Run: headless pygame with SDL's dummy video driver; simulated clock (each Clock.tick advances the game by its frame time, no real sleeping); random seed 0; keys injected as events and as key.get_pressed() state; mouse plan: one left click at the window centre at the start of phase 2, then a move to the lower-right quarter at the start of phase 3.
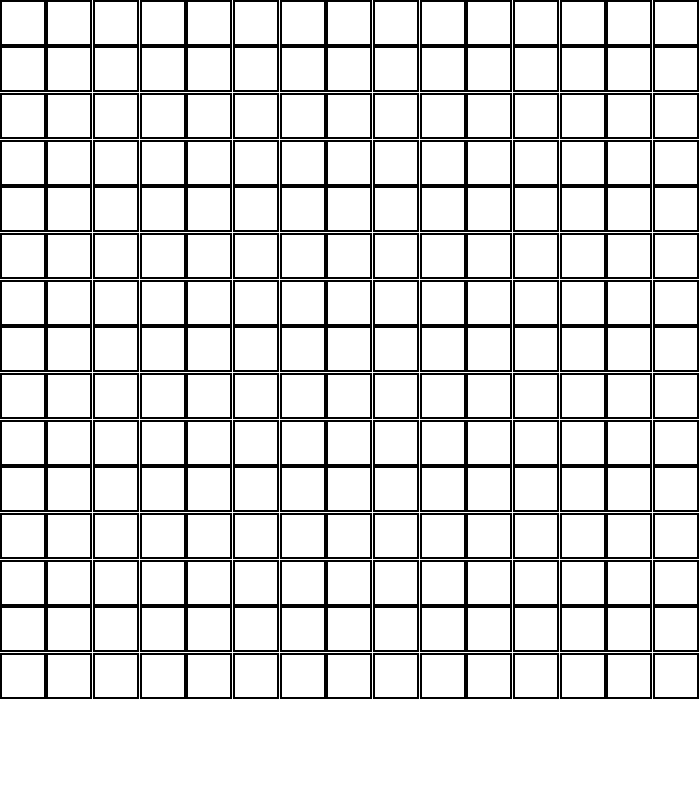
Frame 1 of 4 · flips 1–60 · no input
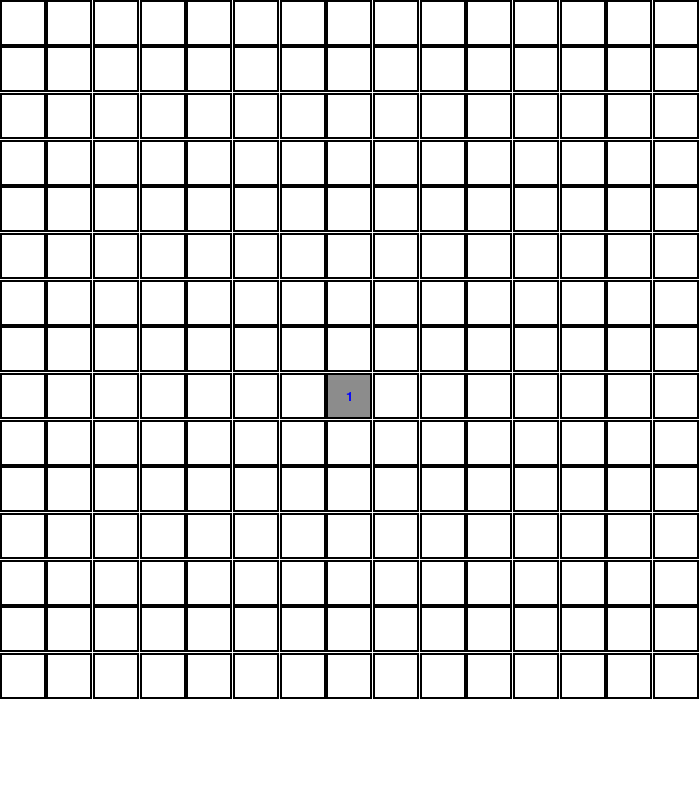
Frame 2 of 4 · flips 61–180 · clicked the window centre · tapped SPACE, RETURN · held RIGHT (→), D
Frame 3 of 4 · flips 181–300 · moved the mouse to the lower-right quarter · held DOWN (↓), S · screen unchanged from frame 2, image omitted
Frame 4 of 4 · flips 301–420 · held LEFT (←), A, UP (↑), W · screen unchanged from frame 3, image omitted

The pygame program that drew these frames:

import pygame
import random

pygame.init()

LARGEUR, LONGUEUR = 700, 800

win = pygame.display.set_mode((LARGEUR, LONGUEUR))
pygame.display.set_caption("démineur")
couleur_fond = "white"
ROWS, COLS = 15,15
MINES = 30

TAILLE = LARGEUR / ROWS

NUM_FONT = pygame.font.SysFont("comicsans", 20)
NUM_COLORS = {1: "blue", 2: "green", 3: "red", 4: "purple", 5: "yellow", 6: "grey", 7: "brown", 8: "black"}

RECT_COLOR = "white"
RECT_CLIC_COLOR = (140, 140, 140)


def get_voisins(row, col, rows, cols):
    voisins = []

    if row > 0:
        voisins.append((row - 1, col))
    if row < rows - 1:
        voisins.append((row + 1, col))
    if col > 0:
        voisins.append((row, col - 1))
    if col < cols - 1:
        voisins.append((row, col + 1))

    if row > 0 and col > 0:
        voisins.append((row - 1, col - 1))
    if row < rows - 1 and col < cols - 1:
        voisins.append((row + 1, col + 1))
    if row < rows - 1 and col > 0:
        voisins.append((row + 1, col - 1))
    if row > 0 and col < cols - 1:
        voisins.append((row - 1, col + 1))

    return voisins


def creationChampsMine(rows, cols, MINES):
    champ = [[0 for _ in range(cols)] for _ in range(rows)]
    position_mines = set()

    while len(position_mines) < MINES:
        row = random.randrange(0, rows)
        col = random.randrange(0, cols)
        pos = row, col

        if (pos in position_mines):
            continue

        position_mines.add(pos)
        champ[row][col] = -1

    for mine in position_mines:
        voisins = get_voisins(*mine, rows, cols)
        for r, c in voisins:
            champ[r][c] += 1
    return champ


def draw(win, champ, champ_couvert):
    win.fill(couleur_fond)

    for i, row in enumerate(champ):
        y = TAILLE * i
        for j, value in enumerate(row):
            x = TAILLE * j

            couvert = champ_couvert[i][j] == 0

            if couvert:
                pygame.draw.rect(win, RECT_COLOR, (x, y, TAILLE, TAILLE))
                pygame.draw.rect(win, "black", (x, y, TAILLE, TAILLE),2)
                continue
            else:
                pygame.draw.rect(win, RECT_CLIC_COLOR, (x, y, TAILLE, TAILLE))
                pygame.draw.rect(win, "black", (x, y, TAILLE, TAILLE),2)

            if value > 0:
                text = NUM_FONT.render(str(value), 1, NUM_COLORS[value])
                win.blit(text, (x + (TAILLE / 2 - text.get_width() / 2), y + (TAILLE / 2 - text.get_height() / 2)))
    pygame.display.update()


def pos_grille(pos_souris):
    mx, my = pos_souris
    row = int(my // TAILLE)
    col = int(mx // TAILLE)

    return row, col


def main():
    run = True
    champ = creationChampsMine(ROWS, COLS, MINES)
    champ_couvert = [[0 for _ in range(COLS)] for _ in range(ROWS)]
    print(champ)
    while run:
        for event in pygame.event.get():
            if event.type == pygame.QUIT:
                run = False
                break

            if event.type == pygame.MOUSEBUTTONDOWN:
                row, col = pos_grille(pygame.mouse.get_pos())
                if row >= ROWS or col >= COLS:
                    continue
                champ_couvert[row][col] = 1
        draw(win, champ, champ_couvert)

    pygame.quit()


if __name__ == "__main__":
    main()
